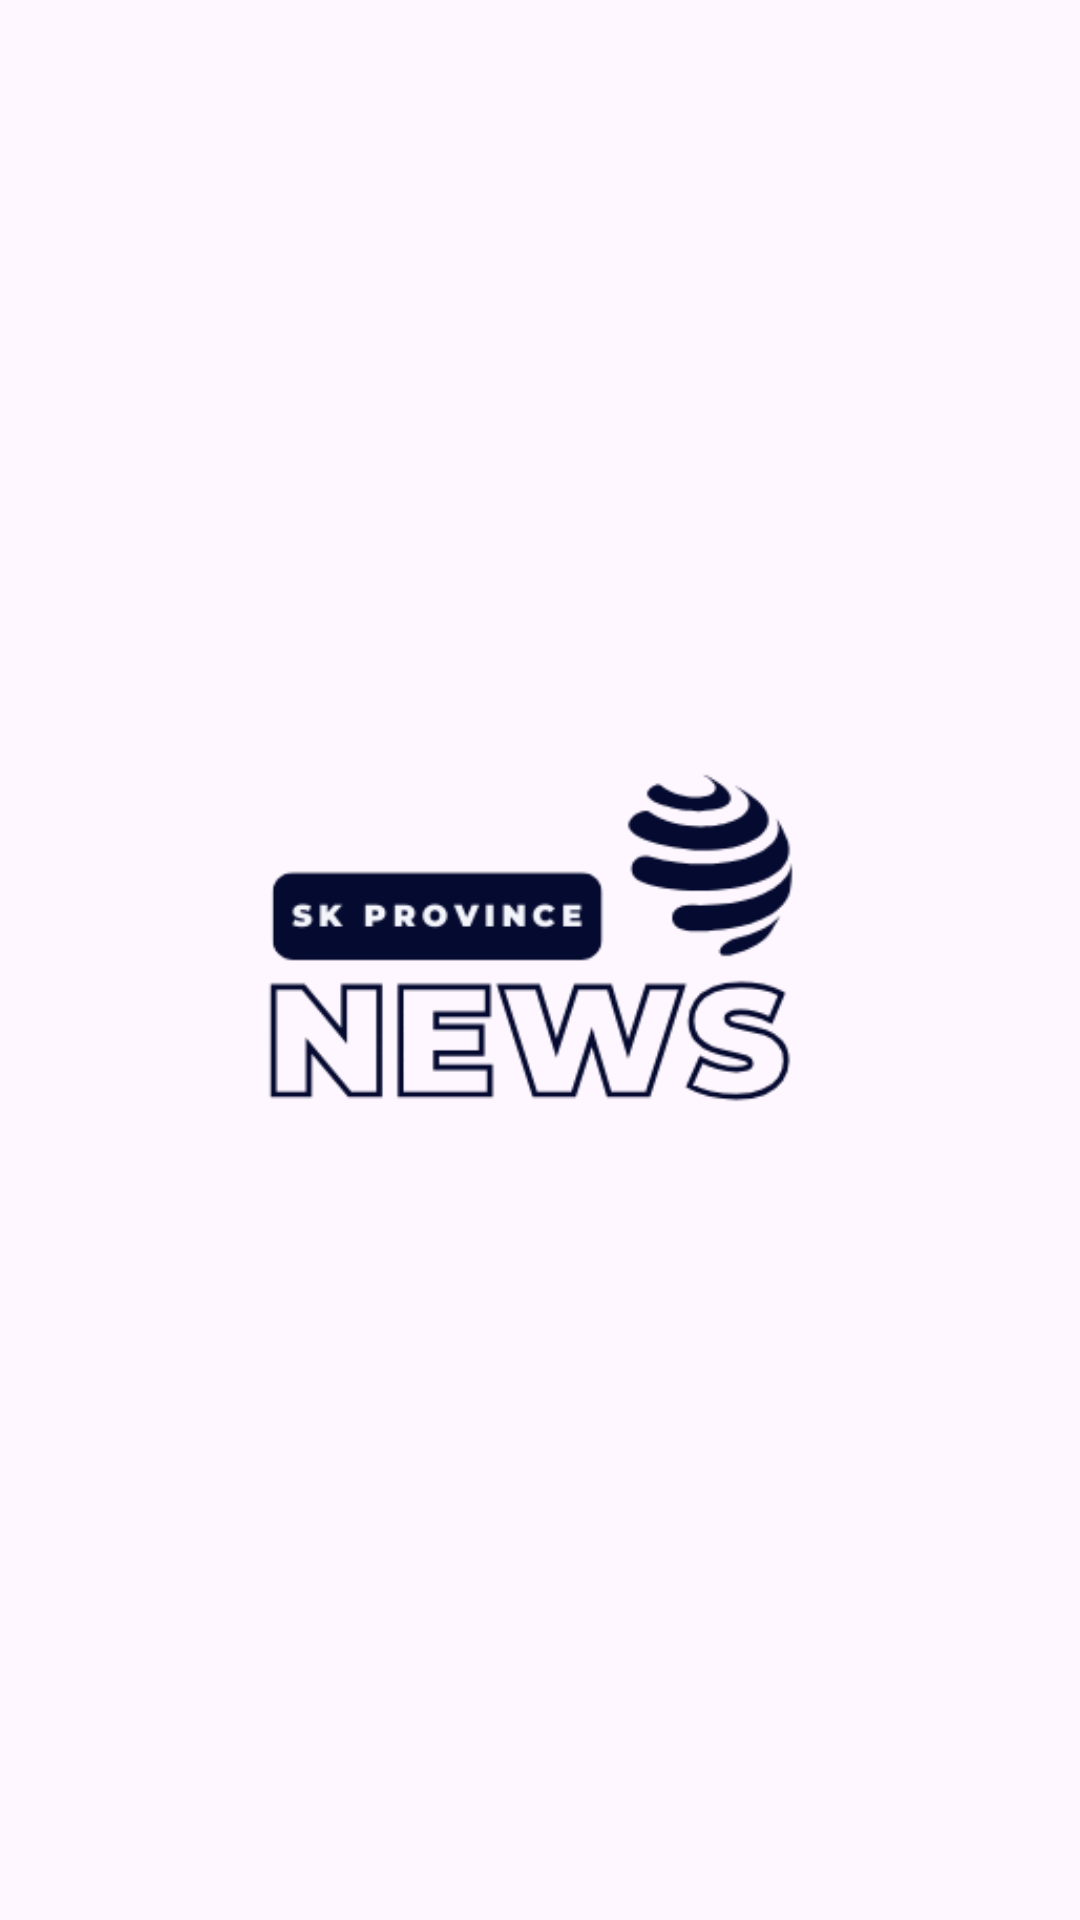

This screen was rendered from an Android layout file. Write that file and the resources it references.
<!-- AndroidManifest.xml: application theme Theme.SkPNewsMvvm -->
<!-- res/layout/activity_splach_page.xml -->
<?xml version="1.0" encoding="utf-8"?>
<androidx.constraintlayout.widget.ConstraintLayout xmlns:android="http://schemas.android.com/apk/res/android"
    xmlns:app="http://schemas.android.com/apk/res-auto"
    xmlns:tools="http://schemas.android.com/tools"
    android:id="@+id/main"
    android:layout_width="match_parent"
    android:layout_height="match_parent"
    tools:context=".Splach.SplachPage">

    <ImageView
        android:id="@+id/img"
        style="@style/SplashImage"
        app:layout_constraintBottom_toBottomOf="parent"
        app:layout_constraintEnd_toEndOf="parent"
        app:layout_constraintStart_toStartOf="parent"
        app:layout_constraintTop_toTopOf="parent"/>
</androidx.constraintlayout.widget.ConstraintLayout>
<!-- resources referenced by this layout -->
<resources>
  <style name="SplashImage">
          <item name="android:layout_width">350dp</item>
          <item name="android:layout_height">350dp</item>
          <item name="android:scaleType">centerCrop</item>
          <item name="android:src">
              @drawable/splach_image_black
          </item>
      </style>
  <style name="Theme.SkPNewsMvvm" parent="Theme.Material3.DayNight.NoActionBar">
          
          <item name="colorPrimaryVariant">@color/black</item>
          <item name="android:layoutDirection">rtl</item>
          <item name="android:direction">right_to_left</item>
          <item name="colorOnPrimary">@color/white</item>
          
          <item name="colorSecondary">@color/teal_200</item>
          <item name="colorSecondaryVariant">@color/teal_700</item>
          <item name="colorOnSecondary">@color/black</item>
          
          <item name="android:statusBarColor">?attr/colorPrimaryVariant</item>
          <item name="android:navigationBarColor">@color/black</item>
          
      </style>
  <!-- drawable splach_image_black: png bitmap (drawable, 18049 bytes) -->
  <color name="black">#FF000000</color>
  <color name="white">#FFFFFFFF</color>
  <color name="teal_200">#FF03DAC5</color>
  <color name="teal_700">#FF018786</color>
</resources>
